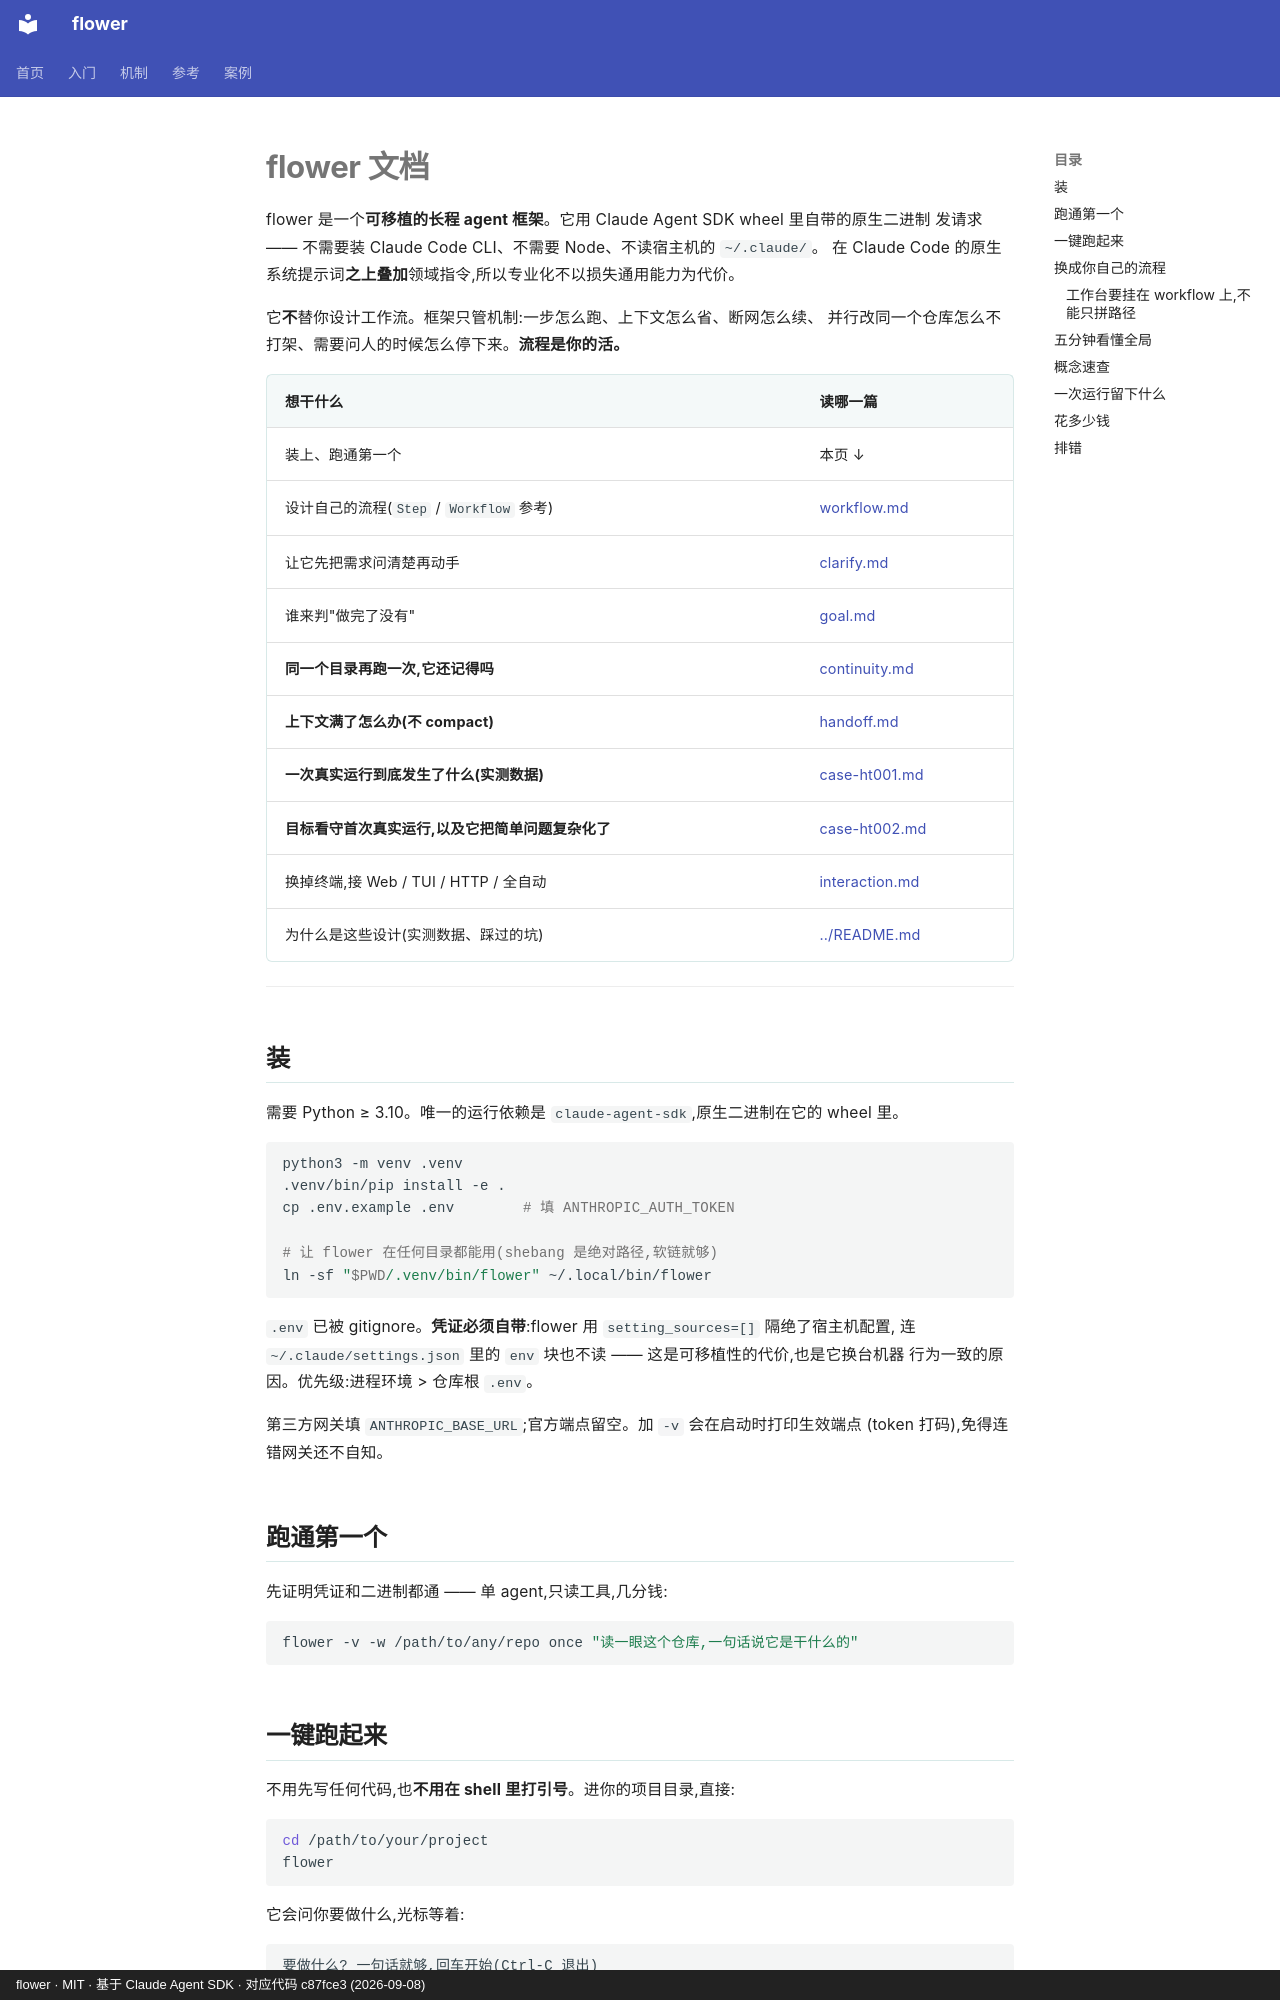

repository: ChenyuHeee/flower · page: index.html · generator: mkdocs · copyright: flower · MIT · 基于 Claude Agent SDK · 对应代码 c87fce3 (2026-09-08)

# flower 文档

flower 是一个**可移植的长程 agent 框架**。它用 Claude Agent SDK wheel 里自带的原生二进制
发请求 —— 不需要装 Claude Code CLI、不需要 Node、不读宿主机的 `~/.claude/`。
在 Claude Code 的原生系统提示词**之上叠加**领域指令,所以专业化不以损失通用能力为代价。

它**不**替你设计工作流。框架只管机制:一步怎么跑、上下文怎么省、断网怎么续、
并行改同一个仓库怎么不打架、需要问人的时候怎么停下来。**流程是你的活。**

| 想干什么 | 读哪一篇 |
|---|---|
| 装上、跑通第一个 | 本页 ↓ |
| 设计自己的流程(`Step` / `Workflow` 参考) | [workflow.md](workflow.md) |
| 让它先把需求问清楚再动手 | [clarify.md](clarify.md) |
| 谁来判"做完了没有" | [goal.md](goal.md) |
| **同一个目录再跑一次,它还记得吗** | [continuity.md](continuity.md) |
| **上下文满了怎么办(不 compact)** | [handoff.md](handoff.md) |
| **一次真实运行到底发生了什么(实测数据)** | [case-ht001.md](case-ht001.md) |
| **目标看守首次真实运行,以及它把简单问题复杂化了** | [case-ht002.md](case-ht002.md) |
| 换掉终端,接 Web / TUI / HTTP / 全自动 | [interaction.md](interaction.md) |
| 为什么是这些设计(实测数据、踩过的坑) | [../README.md](../README.md) |

---

## 装

需要 Python ≥ 3.10。唯一的运行依赖是 `claude-agent-sdk`,原生二进制在它的 wheel 里。

```bash
python3 -m venv .venv
.venv/bin/pip install -e .
cp .env.example .env        # 填 ANTHROPIC_AUTH_TOKEN

# 让 flower 在任何目录都能用(shebang 是绝对路径,软链就够)
ln -sf "$PWD/.venv/bin/flower" ~/.local/bin/flower
```

`.env` 已被 gitignore。**凭证必须自带**:flower 用 `setting_sources=[]` 隔绝了宿主机配置,
连 `~/.claude/settings.json` 里的 `env` 块也不读 —— 这是可移植性的代价,也是它换台机器
行为一致的原因。优先级:进程环境 > 仓库根 `.env`。

第三方网关填 `ANTHROPIC_BASE_URL`;官方端点留空。加 `-v` 会在启动时打印生效端点
(token 打码),免得连错网关还不自知。

## 跑通第一个

先证明凭证和二进制都通 —— 单 agent,只读工具,几分钱:

```bash
flower -v -w /path/to/any/repo once "读一眼这个仓库,一句话说它是干什么的"
```
